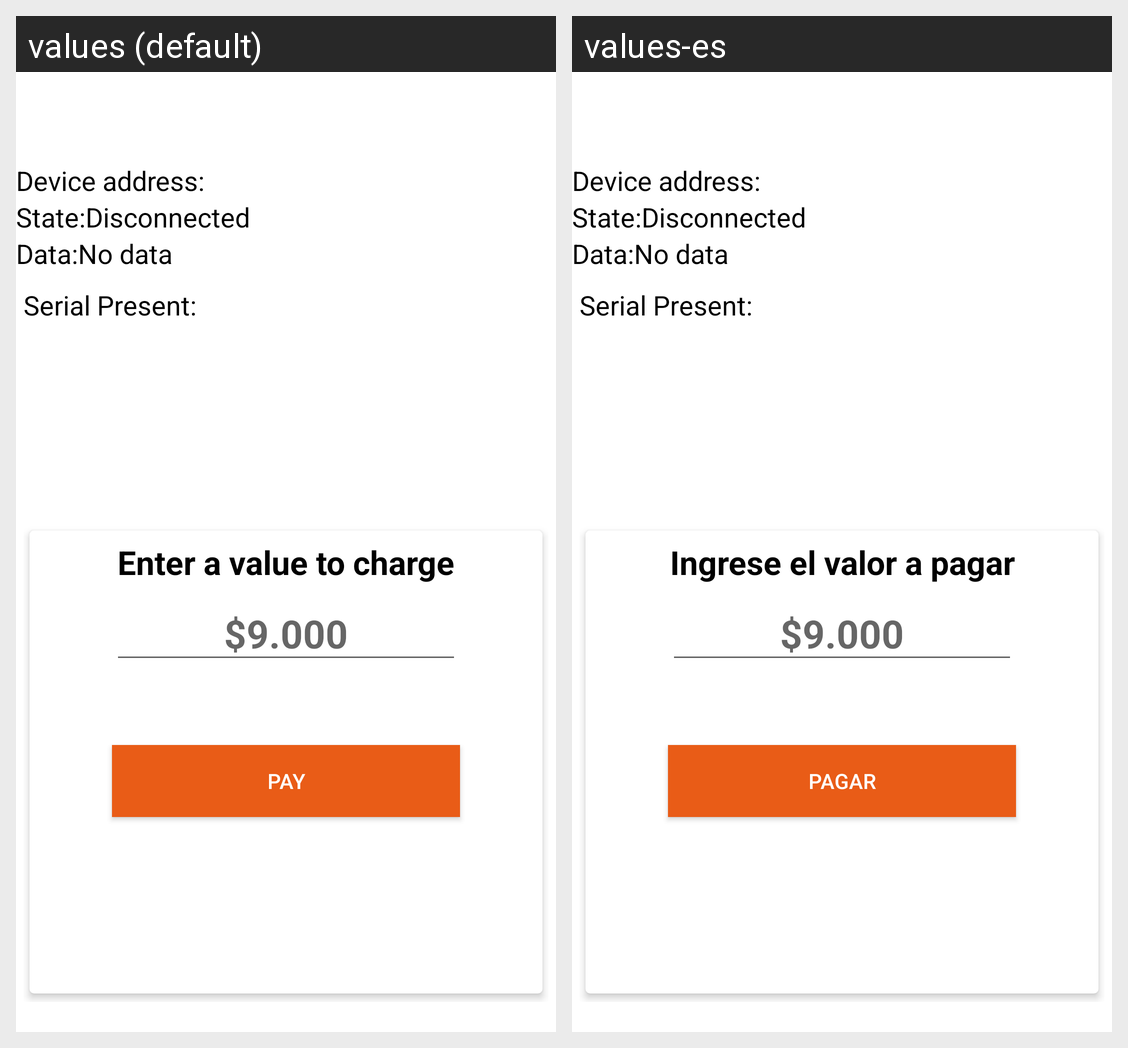

Strings drawn on this Android screen and how each of the app's shown locales translates them:
Android screen res/layout/activity_vending_ui.xml rendered under 2 locales, left to right: values (default), values-es. Device: Nexus 5 (rendered at 1080×1920; each locale shown at half size, 540×960, under a caption strip naming it); theme AppTheme.
Strings drawn on this screen, with the default value and each locale's value (text and hints the layout hard-codes, and strings that could not be matched under every locale, appear in the picture but are not listed):

label_device_address
  values: Device address:
  values-es: Device address:

label_state
  values: State:
  values-es: State:

disconnected
  values: Disconnected
  values-es: Disconnected

label_data
  values: Data:
  values-es: Data:

no_data
  values: No data
  values-es: No data

is_serial
  values: Serial Present:
  values-es: Serial Present:

ui_ble_vending_title
  values: Enter a value to charge
  values-es: Ingrese el valor a pagar

ui_ble_vending_button
  values: Pay
  values-es: Pagar
